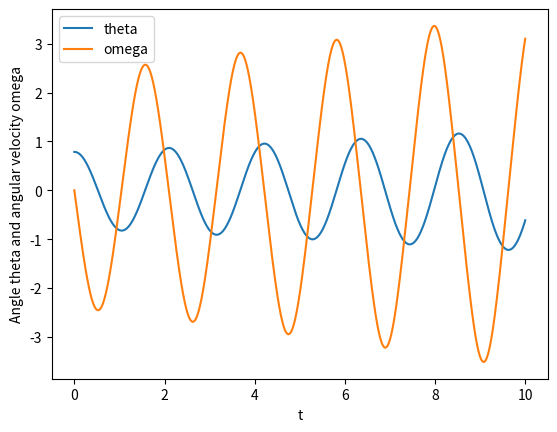

Reproduce this figure in Python.
import numpy as np
from math import sin
import matplotlib.pyplot as plt
import matplotlib

matplotlib.use("Agg")
# NOTE : need to specify non-interactive backend when running through script or plt.plot() will block thread and script will hang


"""
Solves a system of ODEs with Forward Euler's method.
"""


class ForwardEuler:
    def __init__(self, f):
        # replace the function f with the function inside a wrapper that converts output to np array
        # I probably would have just created a new named function here, lambda is lighter and nicer though
        self.f = lambda t, u: np.asarray(f(t, u), float)

    def set_initial_condition(self, u0):
        if np.isscalar(u0):  # scalar ODE
            self.neq = 1  # no of equations
            u0 = float(u0)
        else:  # system of ODEs
            self.neq = len(u0)  # no of equations
            u0 = np.asarray(u0)
            self.u0 = u0

    def solve(self, t_span, N):
        """Compute solution for
        t_span[0] <= t <= t_span[1],
        using N steps with step size of dt"""
        t0, T = t_span
        self.dt = (T - t0) / N
        self.t = np.zeros(N + 1)
        if self.neq == 1:
            self.u = np.zeros(N + 1)
        else:
            self.u = np.zeros((N + 1, self.neq))
            msg = "Please set initial condition before calling solve"
        assert hasattr(self, "u0"), msg
        self.t[0] = t0
        self.u[0] = self.u0
        for n in range(N):
            self.n = n
            self.t[n + 1] = self.t[n] + self.dt
            self.u[n + 1] = self.advance()
        return self.t, self.u

    def advance(self):
        """Advance the solution one time step."""
        u, dt, f, n, t = self.u, self.dt, self.f, self.n, self.t
        # NOTE: the actual theta and omega are being calculated here, u being theta/omega. So we have the ingredients for the pendulum f.
        # NOTE: or more generally, could be u1, u2, u3 for any arbitrary list of parameters packed into u
        return u[n] + dt * f(t[n], u[n])


class Pendulum:
    def __init__(self, L, g=9.81):
        self.L = L
        self.g = g

    def __call__(self, t, u):
        theta, omega = u
        dtheta = omega
        domega = -self.g / self.L * sin(theta)
        return [dtheta, domega]


problem = Pendulum(L=1)
solver = ForwardEuler(problem)
theta = np.pi / 4
omega = 0
solver.set_initial_condition([theta, omega])
T = 10
N = 1000
t, u = solver.solve(t_span=(0, T), N=N)
print("Final ")
print(u[-1, :])
plt.plot(t, u[:, 0], label="theta")
plt.plot(t, u[:, 1], label="omega")
plt.xlabel("t")
plt.ylabel("Angle theta and angular velocity omega")
plt.legend()
plt.savefig("pendulum.png")


